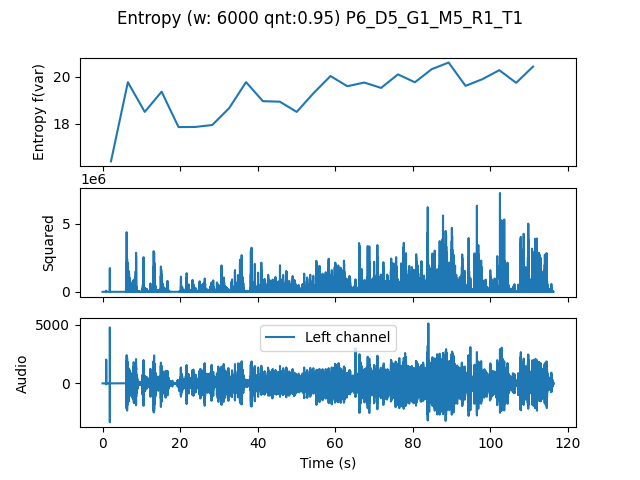

The data file committed next to this chart (first rows):
, t0, var
0.0, 0.0, 16.4
4.354, 4.354, 19.76
8.707, 8.707, 18.5
13.06, 13.06, 19.36
17.41, 17.41, 17.85
21.77, 21.77, 17.86
26.12, 26.12, 17.94
30.48, 30.48, 18.66
34.83, 34.83, 19.76
39.18, 39.18, 18.95
43.54, 43.54, 18.93
47.89, 47.89, 18.5
52.24, 52.24, 19.3
56.6, 56.6, 20.02
60.95, 60.95, 19.59
65.31, 65.31, 19.75
69.66, 69.66, 19.52
74.01, 74.01, 20.09
78.37, 78.37, 19.76
82.72, 82.72, 20.32
87.07, 87.07, 20.6
91.43, 91.43, 19.61
95.78, 95.78, 19.89
100.1, 100.1, 20.27
104.5, 104.5, 19.74
108.8, 108.8, 20.43
